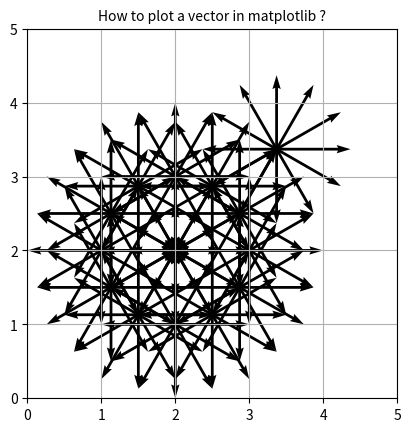

The matplotlib source for this figure:
import numpy as np
import matplotlib.pyplot as plt
import copy
import math
import time

#Variables
StartNode = [2,2,0,0]
GoalNode = [5,5]
CurrentNode = []
UnvisitedNodes = []
CurrentIndex = 0
Clearance = 0
Radius = 0
StepSize = 1
Theta = 30


def GetParameters():
    global Radius
    global Clearance
    global StepSize
    global Theta
    Radius = int(input("Enter the radius of the robot: "))
    Clearance = int(input("Enter the clearance of the robot: "))
    StepSize = int(input("Enter the step-size of movement: "))
    Theta = int(input("Enter the angle between two consecutive actions "))
    return Radius,Clearance,StepSize,Theta

def GetStart():
    global StartNode
    while(True):
        print("Enter the co-ordinates of starting point separated by space  (x,y,theta_s) --> x y theta_s:")
        StartNode = list(map(int, input().split()))
        if (len(StartNode)==3) and not(InObstacleSpace(StartNode)):
            break
        else:
            print("Please provide valid starting point")
    return StartNode

def GetGoal():
    global GoalNode
    while(True):
        print("Enter the co-ordinates of goal point separated by space  (x,y,theta_g) --> x y theta_g: ")
        GoalNode = list(map(int, input().split()))
        if len(GoalNode)==3 and not(InObstacleSpace(GoalNode)):
            break
        else:
             print("Please provide valid goal point")
    return GoalNode

def EuclieanDistance(x2,y2,x1,y1):
    return math.sqrt((x2-x1)**2  + (y2-y1)**2)


fig, ax = plt.subplots()
def ActionMove(Node):
    global Theta
    global GoalNode
    PossibleMoves = int(360/Theta)
    # print("Possible Moves",PossibleMoves)
    NewList = []
    for i in range(PossibleMoves):
        NewTheta = i*Theta
        NewX = Node[0] + StepSize*(math.cos(math.radians(NewTheta)))
        NewY = Node[1] + StepSize*(math.sin(math.radians(NewTheta)))
        CostNode = EuclieanDistance(NewX,NewY,Node[0],Node[1]) + EuclieanDistance(NewX,NewY,GoalNode[0],GoalNode[1])
        NewCost = Node[3] + CostNode
        NewNode = [round(NewX,2),round(NewY,2),int(NewTheta),round(NewCost,2)]
        NewList.append(NewNode)
        # print("Angle",i*Theta,"NewNode",NewNode,"Parent",Node)
        # ax.quiver(Node[0], Node[1], NewNode[0]-Node[0], NewNode[1]-Node[1],units='xy' ,scale=1)
    print("NewList",NewList)
    # NewList.sort(key = lambda x: x[3])
    # print("Sorted",NewList)
    # plt.show()
    return NewList
# NewList = ActionMove(StartNode)
# UnvisitedNodes.append(StartNode)
Info = np.zeros(np.array((601,401,12)))


plt.grid()

ax.set_aspect('equal')

plt.xlim(0,5)
plt.ylim(0,5)

plt.title('How to plot a vector in matplotlib ?',fontsize=10)
Goal = False
def AddNodes(List):
    global Goal
    global CurrentNode
    global Theta
    global Info
    global UnvisitedNodes
    ListCopy = copy.deepcopy(List)
    for n,i in enumerate(ListCopy):
        if(0 <= i[0]-math.floor(i[0]) < 0.25):
            i[0] = math.floor(i[0])
        elif(0.25 <= i[0]-math.floor(i[0]) < 0.75):
            i[0] = math.floor(i[0]) + 0.5
        else:
            i[0] = math.ceil(i[0])
        if(0 <= i[1]-math.floor(i[1]) < 0.25):
            i[1] = math.floor(i[1])
        elif(0.25 <= i[1]-math.floor(i[1]) < 0.75):
            i[1] = math.floor(i[1]) + 0.5
        else:
            i[1] = math.ceil(i[1])
        if(i[2] is not 0):
            i[2] = i[2]/Theta
        if(Info[int(2*i[0])][int(2*i[1])][int(i[2])] == 0):
            Info[int(2*i[0])][int(2*i[1])][int(i[2])] = 1
            UnvisitedNodes.append(List[n])
            if(EuclieanDistance(GoalNode[0],GoalNode[1],List[n][0],List[n][1]) <= 1.5):
                Goal = True
            ax.quiver(CurrentNode[0], CurrentNode[1], List[n][0]-CurrentNode[0], List[n][1]-CurrentNode[1],units='xy' ,scale=1)
            plt.pause(0.001)
        else:
            print("Duplicate",i)

    print("Length",len(UnvisitedNodes), "Unvisited",UnvisitedNodes)
    UnvisitedNodes.sort(key = lambda x: x[3])
    print("Sorted",UnvisitedNodes)


# AddNodes(NewList)
# print("Unvisited",UnvisitedNodes)
# plt.matshow(Info)
# plt.show()

CurrentIndex=0
print("Length",len(UnvisitedNodes), "Unvisited",UnvisitedNodes)
CurrentNode = copy.deepcopy(StartNode)
print("CurrentIndex",CurrentIndex,"Node",CurrentNode)
UnvisitedNodes.append(CurrentNode)
while not(Goal):
    NewNodes = ActionMove(CurrentNode)
    AddNodes(NewNodes)
    CurrentIndex += 1
    CurrentNode = UnvisitedNodes[CurrentIndex]
    print("CurrentIndex",CurrentIndex,"Node",CurrentNode)


# plt.savefig('how_to_plot_a_vector_in_matplotlib_fig3.png', bbox_inches='tight')

plt.show()
plt.close()
